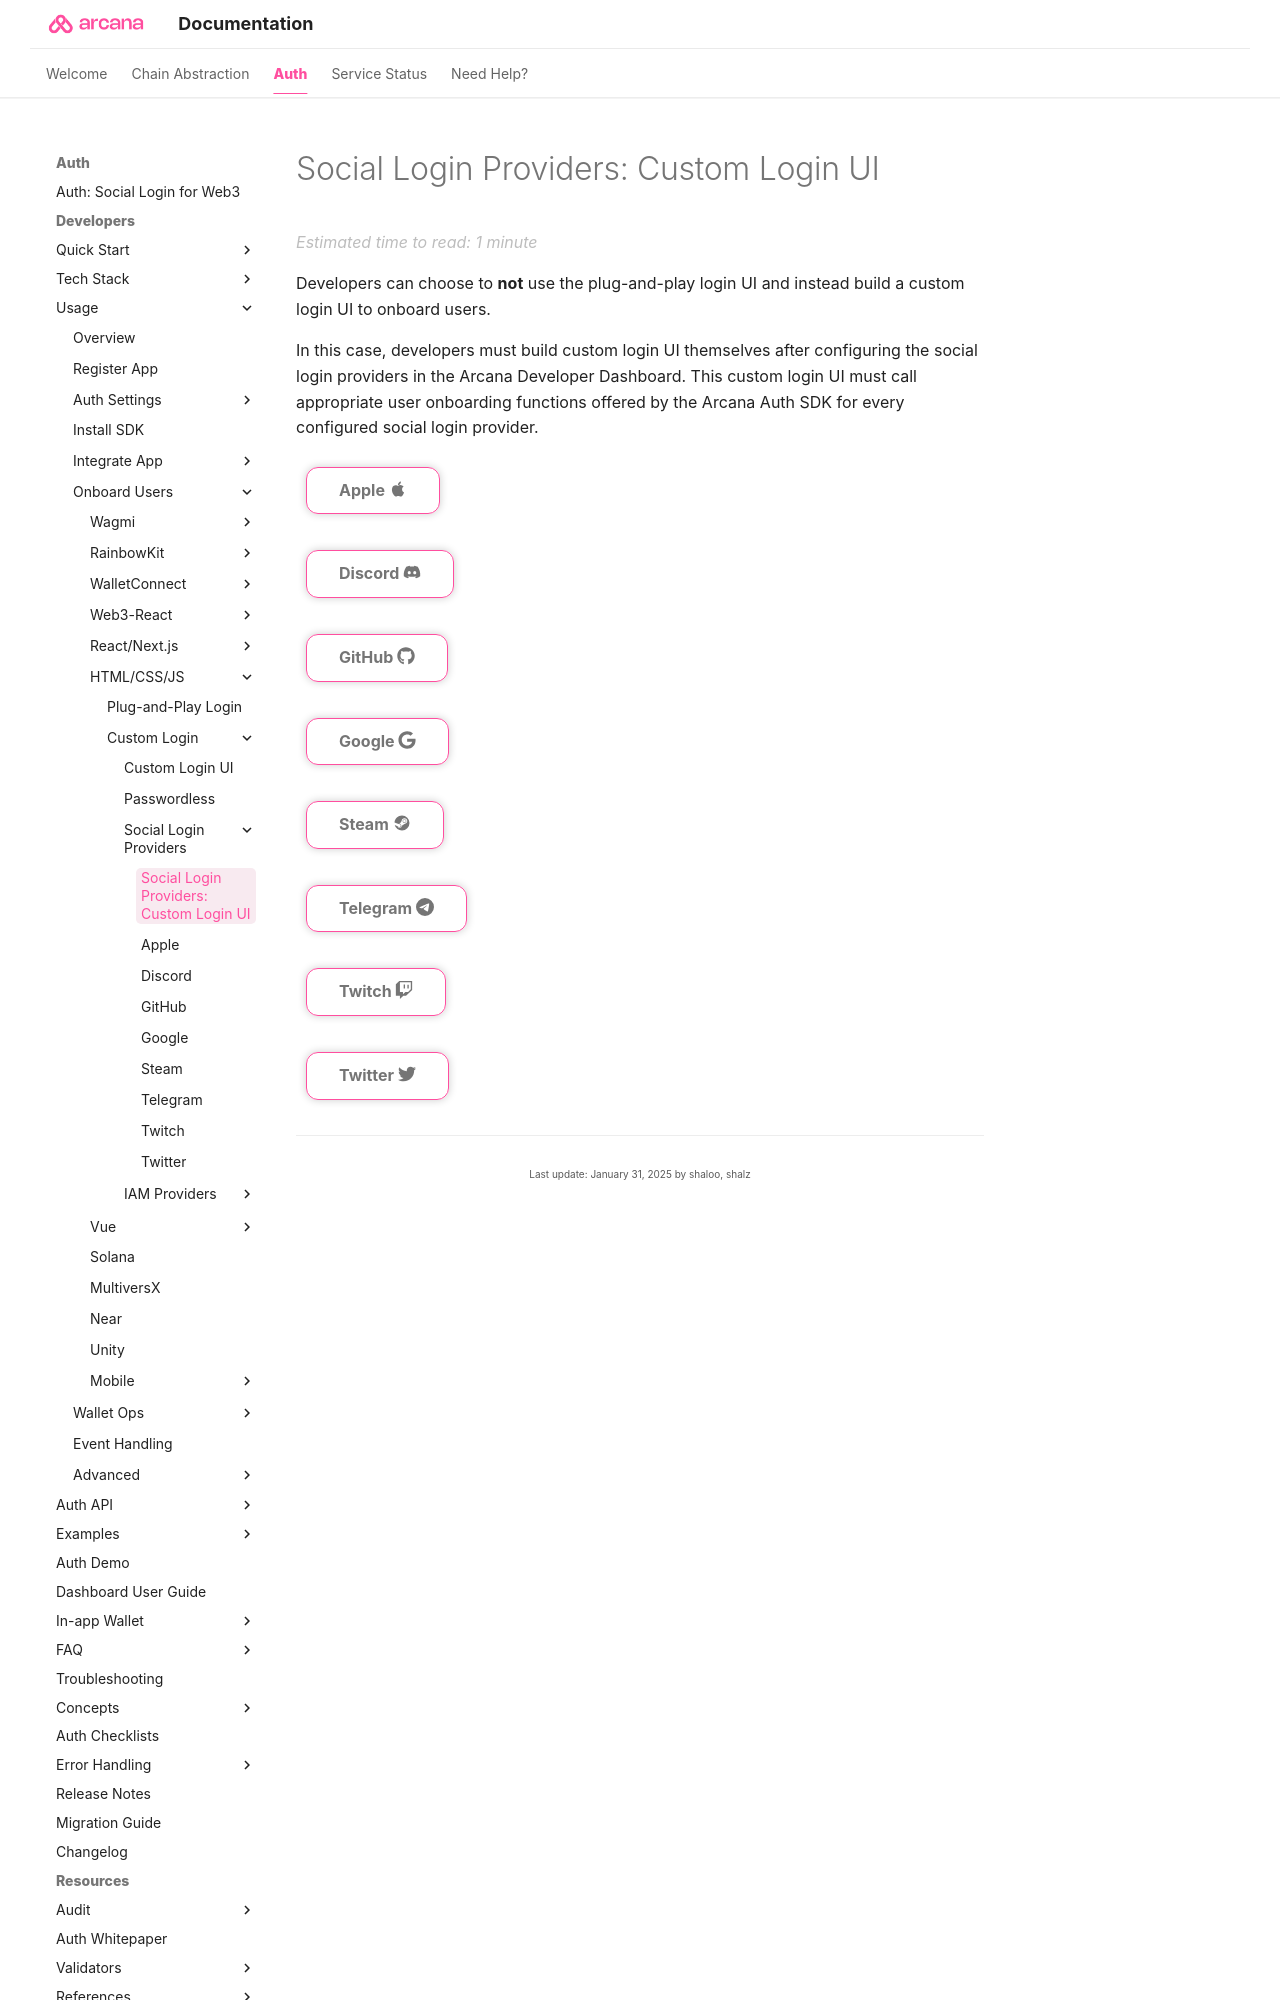

repository: shaloo/docs.arcana · page: auth/onboard/vanilla/custom-ui/build-social/index.html · generator: mkdocs

---
alias: index-build-social-providers
title: 'Social Login Providers: Custom Login UI'
description: 'List of Social Authentication Providers supported by Arcana Auth. Learn how developers can onboard app users with a custom login UI and enable social authentication in apps integrated with the Arcana Auth SDK.'
arcana:
  root_rel_path: ../../../../..
  app_type: "Vanilla HTML/CSS/JS"
---
